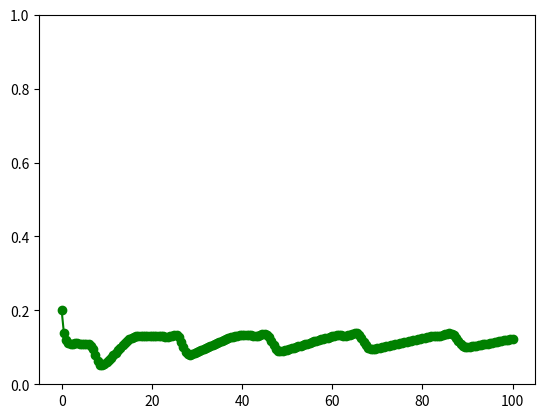

This figure's Python source:
import numpy as np
import matplotlib.pyplot as plt

# -----------------------------------------------------------------------------
# set computational mesh
def set_mesh():
    dx = (xmax-xmin) / (nx-1.)
    x  = np.linspace(xmin, xmax, nx)
    return x, dx

# -----------------------------------------------------------------------------
# define initial condition
def ic():
    u = np.ones((lmax, nx))
    if (model == 'lwr'):
        u[0,:] *= rho0
    elif (model == 'pw'):
        u[0,:] *= rho0
        u[1,:] *= rho0 * vel(rho0)
    return u

# -----------------------------------------------------------------------------
# compute step size
def step():
    dt = cfl * dx / maxlam(u)
    return dt

# -----------------------------------------------------------------------------
# solver
def solver():
    global u, res
    if (method == 'maccormack'):
        for stage in range(0,2):
            e   = flux(stage)
            res = residual(e)
            if (stage == 0):
                u_old = np.copy(u)
                u += dt * res
            elif (stage == 1):
                u = .5 * (u + u_old + dt * res)
    elif (method == 'rk4'):
        alpha = [1./4, 1./3, 1./2, 1.]
        u_old = np.copy(u)
        for stage in range(0,4):
            e   = flux()
            res = residual(e)
            u   = u_old + alpha[stage] * dt * res
    else:
        e   = flux()
        res = residual(e)
        u  += dt * res
        #print u[:,1:10]
    return

# -----------------------------------------------------------------------------
# compute maximum eigenvalue of Jacobi matrix
def maxlam(u):
    lam = 0.
    for i in range(0, nx):
        if (model == 'lwr'):
            lam = max(lam, abs(vel(u[0,i])))
        elif (model == 'pw'):
            lam = max(lam, abs(u[1,i]/u[0,i])+c0)
    return lam

# -----------------------------------------------------------------------------
# model for velocity
def vel(rho):
    if (state == 'greenshield'):
        k = 0.9
        v = 1 - k * rho
    elif (state == 'greenberg'):
        vmax = 10.
        if (rho < 1/np.exp(vmax)):
            v = vmax
        else:
            v = min(vmax, np.log(1/rho))
    elif (state == 'underwood'):
        v = np.exp(-rho)
    return v

# -----------------------------------------------------------------------------
# flux vector at a single grid point
def ee(ui):
    if (model == 'lwr'):
        vi = vel(ui)
        ei = ui * vi
    elif (model == 'pw'):
        rhoi = ui[0]
        vi   = ui[1] / ui[0]
        ei   = np.array([rhoi*vi, rhoi*vi**2 + c0**2*rhoi])
    return ei
    
# -----------------------------------------------------------------------------
# Jacobi matrix at a single grid point
def aa(ui):
    if (model == 'lwr'):
        vi = vel(ui)
        ai = vi
    elif (model == 'pw'):
        vi = ui[1] / ui[0]
        ai = np.array([[0, 1], [c0**2-vi**2, 2*vi]])
    return ai

# -----------------------------------------------------------------------------
# flux vector
def flux(stage=0):
    e = np.zeros((lmax, nx-1))
    for i in range(0,nx-1):
        # Lax method
        if (method == 'lax'):
            e1 = ee(u[:,i])
            e2 = ee(u[:,i+1])
            e[:,i] = .5 * (e1 + e2) - .5 * dx / dt * (u[:,i+1] - u[:,i])
        # Lax-Wendroff method
        elif (method == 'lax-wendroff'):
            e1 = ee(u[:,i])
            e2 = ee(u[:,i+1])
            a1 = aa(u[:,i])
            a2 = aa(u[:,i+1])
            a  = .5 * (a1 + a2)
            e[:,i] = .5 * (e1 + e2) - .5 * dt / dx * np.dot(a, e2 - e1)
        # MacCormack method
        elif (method == 'maccormack'):
            if (stage == 0):
                e[:,i] = ee(u[:,i+1])
            elif (stage == 1):
                e[:,i] = ee(u[:,i])
        # Jameson 4-stage Runga-Kutta
        elif (method == 'rk4'):
            e1 = ee(u[:,i])
            e2 = ee(u[:,i+1])
            e[:,i] = .5 * (e1 + e2)

    # artificial viscosity
    if (avmodel): e = av(e)
    return e

# -----------------------------------------------------------------------------
# source vector
def source(u):
    s = np.zeros((lmax,nx))
    tau = 10.
    for i in range(0, nx):
        rhoi   = u[0,i]
        vi     = u[1,i] / u[0,i]
        s[0,i] = 0.
        s[1,i] = rhoi * (vel(rhoi) - vi) / tau
    return s

# -----------------------------------------------------------------------------
# residual
def residual(e):
    res = np.zeros((lmax,nx))
    for i in range(1, nx-1):
        res[:,i] = -(e[:,i] - e[:,i-1]) / dx
    # if (model == 'pw'): res += source(u)
    return res

# -----------------------------------------------------------------------------
# artificial viscosity
def av(e):
    # Von-Neumann & Ritchmyer
    lam0 = maxlam(u)
    u0   = .5
    for i in range(1,nx-2):
        du   = u[:,i+1] - u[:,i]
        d3u  = u[:,i+2] - 3*u[:,i+1] + 3*u[:,i] - u[:,i-1]
        eps2 = kappa2 * abs(du) / u0
        eps4 = kappa4
        e[:,i] -= (eps2 * du - eps4 * d3u) * lam0
    return e

# -----------------------------------------------------------------------------
# parameters
xmin = 0
xmax = 100
nx   = 201     # number of grid points

rho0 = 0.2
fr   = 0.2
cfl  = 0.5
imax = 500
eps  = 1e-5
tmax = 20
c0   = 0.5     # for PW model

# -----------------------------------------------------------------------------
# traffic flow model
# acceptable values: lwr (Lighthill-Whitham-Richards), pw (Payne-Whitham)
model = 'pw'
lmax  = 2 if (model == 'pw') else 1

# relationship between density and speed
# acceptable values: greenshield, greenberg, underwood
state = 'greenshield'

# -----------------------------------------------------------------------------
# numerical methods
# acceptable values: lax, lax-wendroff, maccormack, rk4
method  = 'lax-wendroff'

avmodel = True
kappa2  = 2.
kappa4  = 0.05

# grid points
(x, dx) = set_mesh()
# initial condition
u = ic()

fig = plt.figure()
ax  = fig.add_subplot(111)

time = 0
for i in range(0, imax):
    # step size
    dt = step()

    solver()

    maxres = max(abs(res[0,]))
    # if (maxres < 1e-5): break
    time  += dt
    if (time < tmax * fr):
        color = 'r'
        if (lmax == 1):
            u[0,0] = 0.
        elif (lmax == 2):
            u[0,0] = 0.01
            #if (u[1,1]/u[0,1]<c0):
            #    u[1,0] = u[1,1]
            #else:
            u[1,0] = u[0,0]*vel(u[0,0])
    else:
        color = 'g'
        if (lmax == 1):
            u[0,0] = rho0
        elif (lmax == 2):
            u[0,0] = rho0
            u[1,0] = u[1,1]
    u[:,-1] = u[:,-2]

    if (time > tmax): time = 0
    
    if (i == 0):
        line1, = ax.plot(x, u[0,],'-o')
        line1.set_color(color)
        ax.set_ylim(0,1)
        fig.show()
    else:
        line1.set_ydata(u[0,])
        line1.set_color(color)
        fig.canvas.draw()
